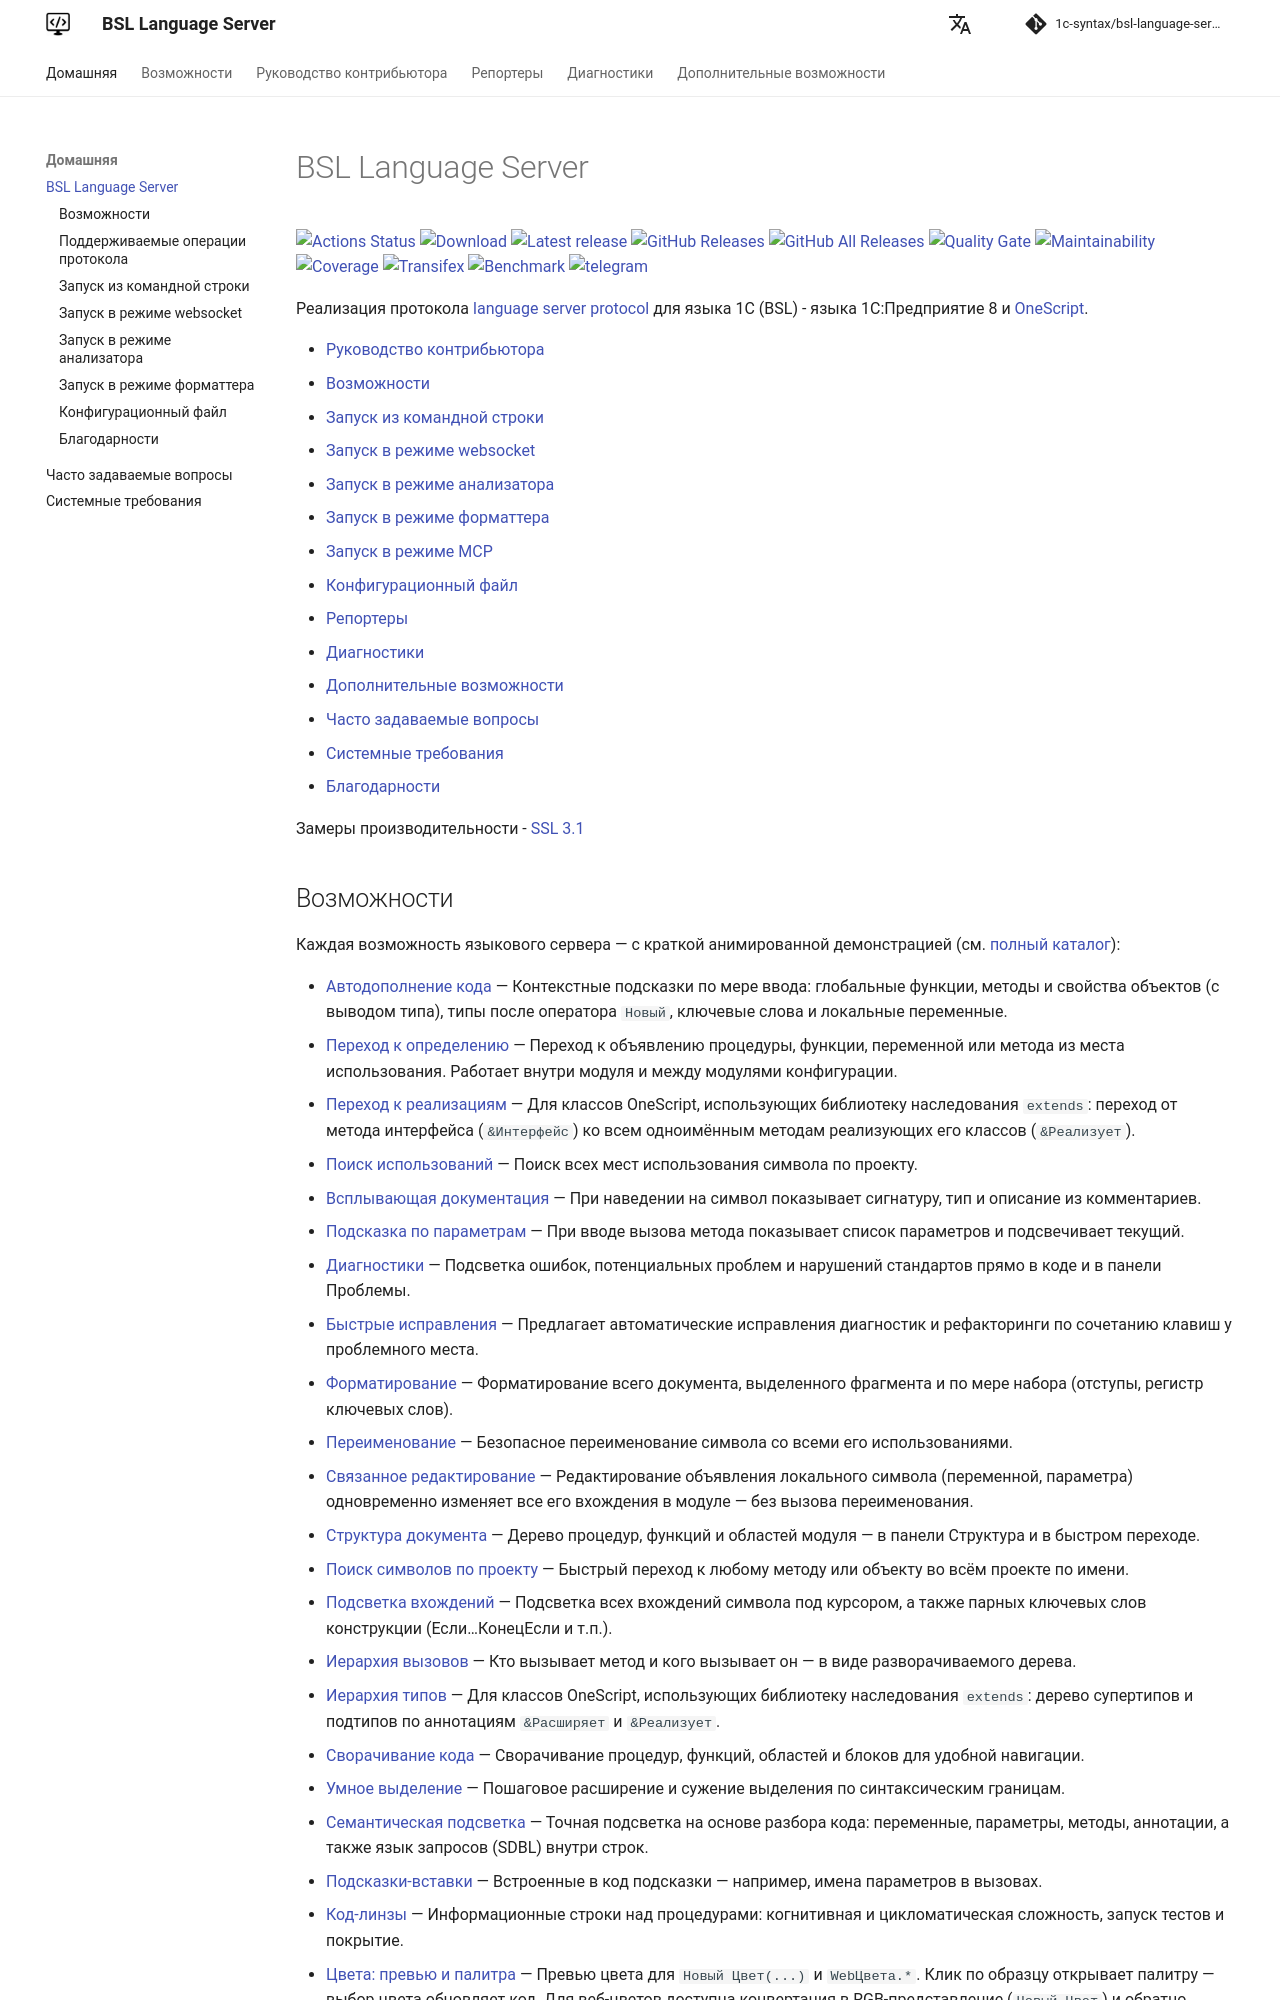

repository: 1c-syntax/bsl-language-server · page: index.html · generator: mkdocs

# BSL Language Server

[![Actions Status](https://github.com/1c-syntax/bsl-language-server/workflows/Java%20CI/badge.svg)](https://github.com/1c-syntax/bsl-language-server/actions)
[![Download](https://img.shields.io/github/release/1c-syntax/bsl-language-server.svg?label=download&style=flat)](https://github.com/1c-syntax/bsl-language-server/releases/latest)
[![JitPack](https://jitpack.io/v/1c-syntax/bsl-language-server.svg)](https://jitpack.io/#1c-syntax/bsl-language-server)
[![GitHub Releases](https://img.shields.io/github/downloads/1c-syntax/bsl-language-server/latest/total?style=flat-square)](https://github.com/1c-syntax/bsl-language-server/releases)
[![GitHub All Releases](https://img.shields.io/github/downloads/1c-syntax/bsl-language-server/total?style=flat-square)](https://github.com/1c-syntax/bsl-language-server/relea
